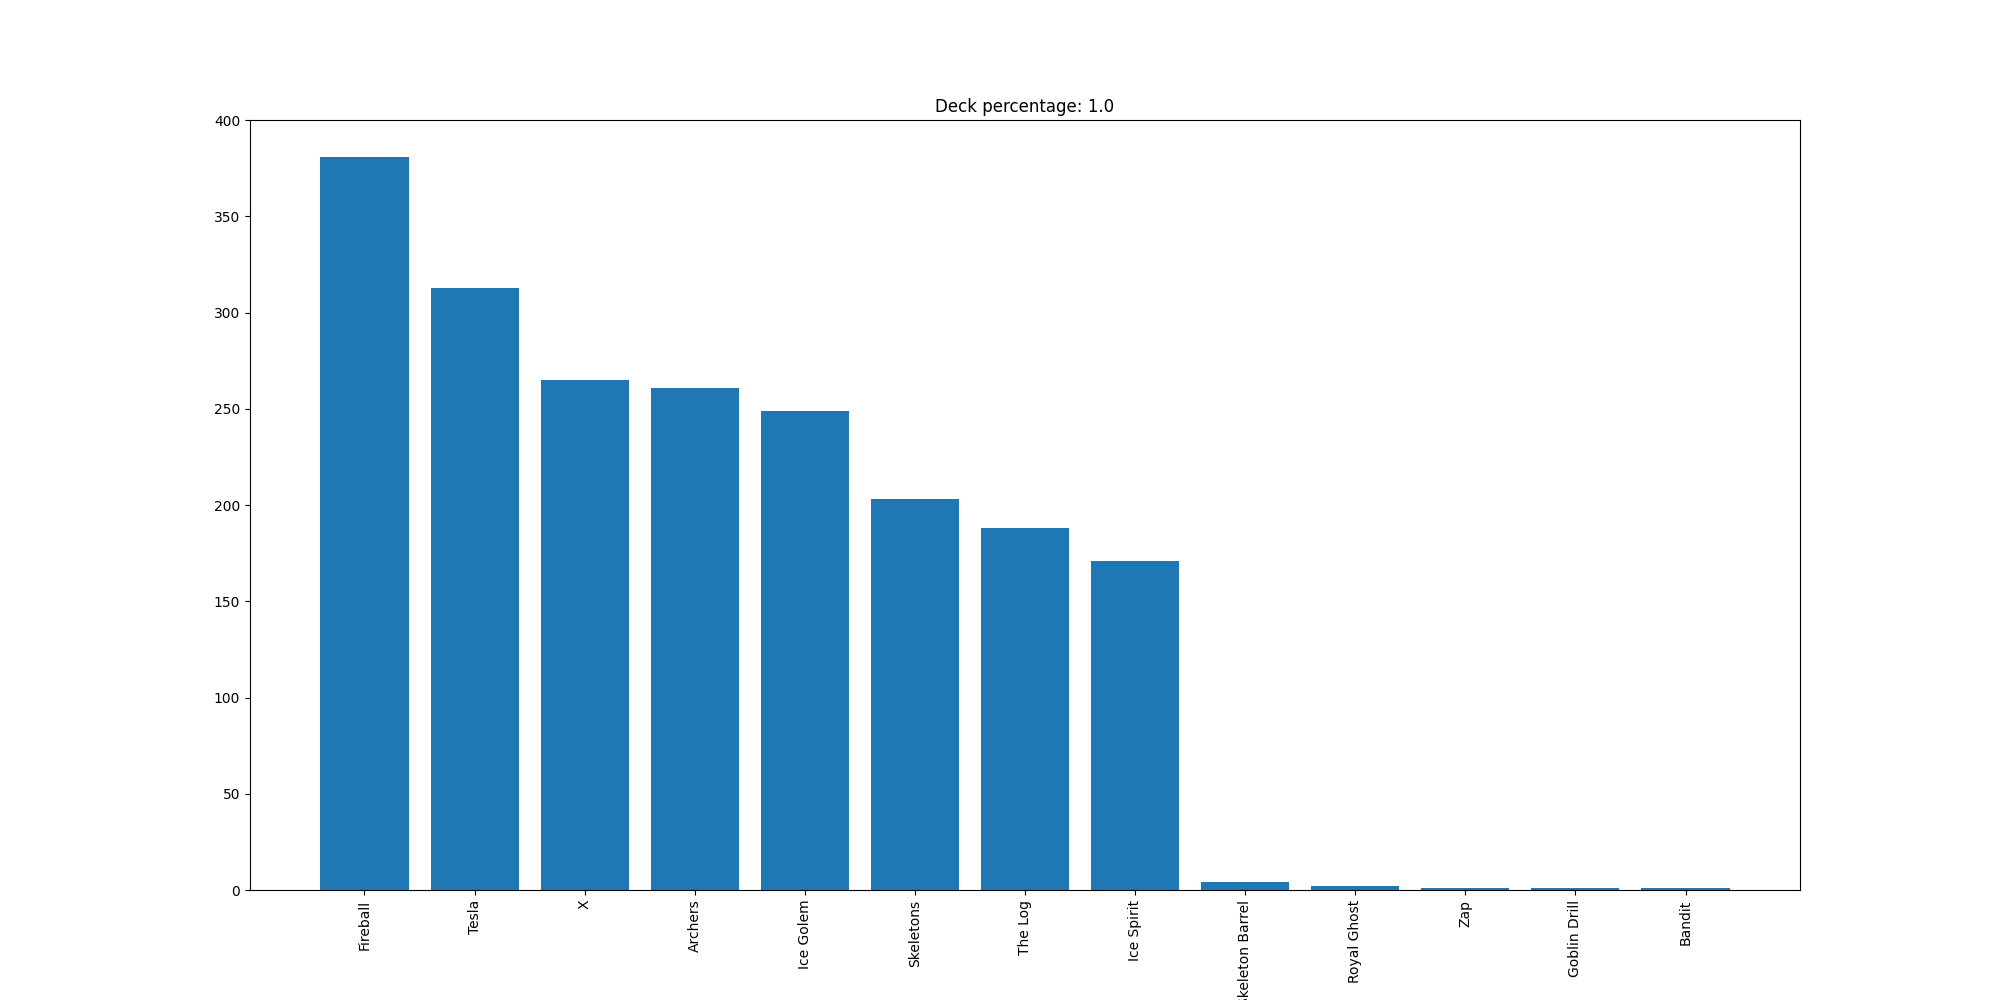

Source data for this figure (header and first rows):
Fireball, 381
Tesla, 313
X, 265
Archers, 261
Ice Golem, 249
Skeletons, 203
The Log, 188
Ice Spirit, 171
Skeleton Barrel, 4
Royal Ghost, 2
Zap, 1
Goblin Drill, 1
Bandit, 1
